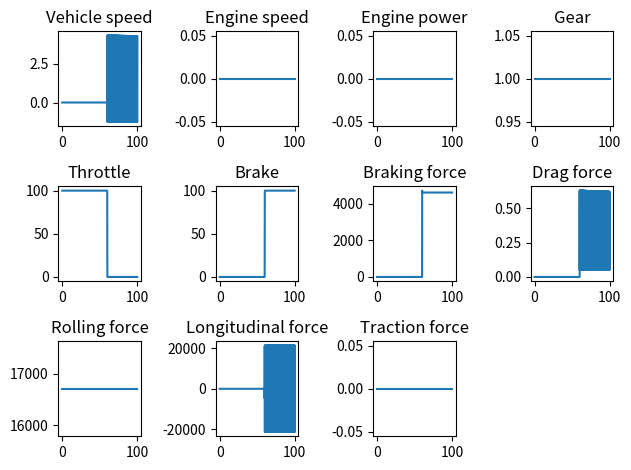

Here is the Python script that generated this plot:
import configparser
import argparse
import math
import numpy as np
import matplotlib.pyplot as plt
import logging
import sys

logging.basicConfig(level=logging.INFO, format='%(levelname)s:%(message)s')


class VehicleDynamicModel3dof():

    def __init__(self, params=None) -> None:

        self.simulation_step = None

        config = configparser.ConfigParser()

        if params is None:
            logging.warning("No parameter file. Using default values.")
        else:
            config.read(params)

        # Vehicle parameters
        self.WHEEL_BASE = config.getfloat("vehicle", "wheelbase", fallback=2.5)
        self.VEHICLE_MASS = config.getfloat("vehicle", "mass", fallback=1390)
        self.VEHICLE_FRONT_AREA = config.getfloat(
            "vehicle", "frontArea", fallback=2.4)
        self.VEHICLE_DRAG_COEF = config.getfloat(
            "vehicle", "dragCoeficient", fallback=0.3)

        # Engine parameters
        self.ENGINE_SPEED_MIN = config.getfloat(
            "engine", "engineSpeedMin", fallback=900)
        self.ENGINE_SPEED_MAX = config.getfloat(
            "engine", "engineSpeedMax", fallback=6000)
        self.ENGINE_MAX_TORQUE_SPEED = config.getfloat(
            "engine", "maxTorqueEngineSpeed", fallback=3500)
        self.ENGINE_MAX_POWER_SPEED = config.getfloat(
            "engine", "maxPowerEngineSpeed", fallback=6000)
        self.ENGINE_TORQUE_MIN = config.getfloat(
            "engine", "minTorque", fallback=100)
        self.ENGINE_TORQUE_CURVE = list(map(float, config.get(
            "engine", "torqueAxis", fallback="200 385 439 450 450 367").split()))
        self.ENGINE_SPEED_CURVE = list(map(float, config.get(
            "engine", "engineSpeedAxis", fallback="900 2020 2990 3500 5000 6500").split()))
        self.ENGINE_POWER_CURVE = np.multiply(
            self.ENGINE_TORQUE_CURVE, self.ENGINE_SPEED_CURVE) * np.pi / 30
        self.ENGINE_BRAKING_TORQUE_CURVE = list(map(float, config.get(
            "engine", "brakingTorqueAxis", fallback="30 40 48 45 30 20").split()))

        # Steering parameters
        self.STEERING_RATIO = config.getfloat(
            "steering", "steeringRatio", fallback=14)
        self.STEERING_TIRE_ANGLE_MAX = config.getfloat(
            "steering", "maxWheelAngle", fallback=32)

        # Transmission parameters
        self.TRANSMISSION_GEARS_NUMBER = config.getint(
            "transmission", "gears", fallback=6)
        self.TRANSMISSION_GEAR_RATIOS = list(map(float, config.get(
            "transmission", "gearRatios", fallback="4.71 3.14 2.11 1.67 1.29 1.00").split()))
        self.TRANSMISSION_FINAL_DRIVE_RATIO = config.getfloat(
            "transmission", "finalDriveRatio", fallback=3)
        self.TRANSMISSION_DRIVELINE_EFFICIENCY = config.getfloat(
            "transmission", "driveLineEfficiency", fallback=0.9)
        self.TRANSMISSION_MODES = {"P": 0, "R": -1, "N": 0, "D": 1}

        # Tire parameters
        self.TIRE_RADIUS = config.getfloat(
            "tire", "wheelRadius", fallback=0.9)
        self.TIRE_DYNAMICR_RADIUS = self.TIRE_RADIUS * 0.98

        # Environment parameters
        self.ENV_AIR_DENSITY = config.getfloat(
            "environment", "airDensity", fallback=1.225)
        self.ENV_ROAD_LOAD_COEF = config.getfloat(
            "environment", "roadLoadCoeficient", fallback=1.225)
        self.ENV_GRAVITY_ACC = config.getfloat(
            "environment", "gravityAcceleration", fallback=9.81)

        # Brakes parameters
        self.BRAKE_FRONT_PADS_NUMBER = config.getfloat(
            "brakes", "frontPads", fallback=2)
        self.BRAKE_REAR_PADS_NUMBER = config.getfloat(
            "brakes", "rearPads", fallback=2)
        self.BRAKE_STATIC_FRICTION = config.getfloat(
            "brakes", "staticFriction", fallback=0.92)
        self.BRAKE_DYNAMIC_FRICTION = config.getfloat(
            "brakes", "dynamicFriction", fallback=0.9)
        self.BRAKE_PISTON_DIAMETER = config.getfloat(
            "brake", "pistonDiameter", fallback=0.02)
        self.BRAKE_PAD_POSITION_RADIUS = config.getfloat(
            "brake", "padPositionRadius", fallback=0.15)
        self.BRAKE_POSITION_CURVE = list(map(float, config.get(
            "brake", "brakePositionPct", fallback="0 5 30 50 70 100").split()))
        self.BRAKE_PRESSURE_POSITION_CURVE = list(map(float, config.get(
            "brake", "brakePositionPressure", fallback="0 0 15e5 30e5 50e5 60e5").split()))

        self.x = 0
        self.y = 0
        self.slope = 0

        # Vehicle variables
        self._vehicle_speed = 0
        self._vehicle_acceleration = 0
        self._wheel_speed = 0

        self._traction_force = 0
        self._longitudinal_force = 0

        # Engine variables
        self._ignition_on = False
        self._engine_speed = 0
        self._engine_torque = 0
        self._throttle = 0

        # Transmission variables
        self._selected_gear = 1
        self._drive_mode = "N"
        self._drive_mode_ratio = 0

        # Environment
        self._drag_force = 0
        self._rolling_force = 0
        self._slope_force = 0

        # Steering variables
        self.theta = 0
        self.wheel_angle = 0

        # Braking variables
        self._braking_torque = 0
        self._braking_force = 0
        self._brake_pedal = 0

    # Vehicle properties

    @property
    def vehicle_speed_mps(self):
        return self._vehicle_speed

    @property
    def vehicle_speed_kmph(self):
        return self._vehicle_speed * 3.6

    @property
    def acceleration_mps2(self):
        return self._vehicle_acceleration

    # Engine properties
    @property
    def throttle_pedal(self):
        return self._throttle * 100

    @throttle_pedal.setter
    def throttle_pedal(self, position_pct):
        if position_pct < 0 or position_pct > 100:
            raise ValueError()
        else:
            self._throttle = position_pct / 100.

    @property
    def ignition_on(self):
        return self._ignition_on

    @ignition_on.setter
    def ignition_on(self, value):
        self._ignition_on = value
        if value == True:
            self._engine_speed = self.ENGINE_SPEED_MIN
        else:
            self._engine_speed = 0

    @property
    def engine_torque_nm(self):
        return self._engine_torque

    @property
    def engine_power_kw(self):
        return self._engine_torque * self._engine_speed

    @property
    def engine_speed_rpm(self):
        return self._engine_speed

    # Braking properties
    @property
    def brake_pedal(self):
        return self._brake_pedal * 100

    @brake_pedal.setter
    def brake_pedal(self, position_pct):
        self._brake_pedal = position_pct / 100.0

    @property
    def braking_torque(self):
        return self._brake_torque

    @property
    def braking_force(self):
        return self._braking_force

    # Transmission
    @property
    def gear(self):
        return self._selected_gear

    @property
    def drive_mode(self):
        return self._drive_mode

    @drive_mode.setter
    def drive_mode(self, value):
        self._drive_mode = value

    # Environment
    @property
    def drag_force(self):
        return self._drag_force

    @property
    def rolling_force(self):
        return self._rolling_force

    @property
    def slope_force(self):
        return self._slope_force

    def set_position(self, x=0, y=0, theta=0, wheel_angle=0) -> None:
        """
        Set postion of vehicle
        @x: x coordinates [m]
        @y: y coordinates [m]
        @theta: orientaion of vehicle
        @wheel_angle: orientation of front wheel relatie to vehicle axis
        """
        self.x = x
        self.y = y
        self.theta = theta
        self.wheel_angle = wheel_angle
        self._vehicle_speed = 0

    def steering(self, speed, wheel_angle_speed, dt):

        self.wheel_angle = self.wheel_angle + wheel_angle_speed * dt

        self.wheel_angle = np.clip(self.wheel_angle, math.radians(
            -self.STEERING_TIRE_ANGLE_MAX), math.radians(self.STEERING_TIRE_ANGLE_MAX))

        dx = speed * math.cos(self.theta)
        dy = speed * math.sin(self.theta)
        dtheta = speed * math.tan(self.wheel_angle) / self.WHEEL_BASE

        self.x = self.x + dx * dt
        self.y = self.y + dy * dt
        self.theta = self.theta + dtheta * dt

        return self.x, self.y, self.theta

    def _ignition_model(self):
        if self._ignition_on:
            self._engine_speed = self.ENGINE_SPEED_MIN
        else:
            self._engine_speed = 0

    def _brake_model(self, brake_position) -> float:
        """
        Calculates braking force from brake pedal position.
        @brake_position:
        @return: Braking force
        """
        brake_pressure = np.interp(
            brake_position * 100.0, self.BRAKE_POSITION_CURVE, self.BRAKE_PRESSURE_POSITION_CURVE) * 2

        if self._wheel_speed != 0:
            braking_torque_front_dynamic = self.BRAKE_DYNAMIC_FRICTION * brake_pressure * math.pi * self.BRAKE_PISTON_DIAMETER * \
                self.BRAKE_PISTON_DIAMETER * self.BRAKE_PAD_POSITION_RADIUS * \
                self.BRAKE_FRONT_PADS_NUMBER / 4
            braking_torque_rear_dynamic = self.BRAKE_DYNAMIC_FRICTION * brake_pressure * math.pi * self.BRAKE_PISTON_DIAMETER * \
                self.BRAKE_PISTON_DIAMETER * self.BRAKE_PAD_POSITION_RADIUS * \
                self.BRAKE_REAR_PADS_NUMBER / 4
            self._braking_torque = 2 * braking_torque_front_dynamic + \
                2 * braking_torque_rear_dynamic
        else:
            braking_torque_front_static = self.BRAKE_STATIC_FRICTION * brake_pressure * math.pi * self.BRAKE_PISTON_DIAMETER * \
                self.BRAKE_PISTON_DIAMETER * self.BRAKE_PAD_POSITION_RADIUS * \
                self.BRAKE_FRONT_PADS_NUMBER / 4

            braking_torque_rear_static = self.BRAKE_STATIC_FRICTION * brake_pressure * math.pi * self.BRAKE_PISTON_DIAMETER * \
                self.BRAKE_PISTON_DIAMETER * self.BRAKE_PAD_POSITION_RADIUS * \
                self.BRAKE_REAR_PADS_NUMBER / 4
            self._braking_torque = 2 * braking_torque_front_static + \
                2 * braking_torque_rear_static

        self._braking_force = self._braking_torque / self.TIRE_DYNAMICR_RADIUS
        return self._braking_force

    def _engine_model(self, engine_speed: float, throttle: float) -> float:
        """
        Model of the engine.
        @engine_speed: Engine speed [1/min]
        @throttle: Accelerator throttle [0-1]
        @return: Engine torque [Nm]
        """
        engine_torque = np.interp(
            engine_speed, self.ENGINE_SPEED_CURVE, self.ENGINE_TORQUE_CURVE) * min(throttle + 0.1, 1)
        return engine_torque

    def _transmission_model(self, engine_torque: float, wheel_speed: float, drive_mode: str) -> tuple[float, float]:
        """
        Transmission model. If drive mode is P or N it returns tuple(0, engine speed)
        @engine_torque: Engine torque [Nm]
        @wheel_speed: Wheel speed [rad/s]
        @drive_mode: Drive mode [P, R, N, D]
        return: tuple(transmission torque [Nm], engine speed [1/min])
        """
        if drive_mode.upper() not in self.TRANSMISSION_MODES.keys():
            raise ValueError(f"Invalid drive mode value '{drive_mode}'")

        if drive_mode.upper() in ["P", "N"]:
            return 0, self._engine_speed

        self._selected_gear = self._shifter_model(self._engine_speed)
        GEAR_INDEX_OFFSET = 1
        gear_ratio = self.TRANSMISSION_GEAR_RATIOS[self._selected_gear -
                                                   GEAR_INDEX_OFFSET]

        transmission_torque = engine_torque * \
            self.TRANSMISSION_DRIVELINE_EFFICIENCY * \
            gear_ratio * self.TRANSMISSION_FINAL_DRIVE_RATIO
        RAD_TO_RPM = 30 / math.pi
        engine_speed = gear_ratio * \
            self.TRANSMISSION_FINAL_DRIVE_RATIO * wheel_speed * RAD_TO_RPM

        return transmission_torque, engine_speed

    def _shifter_model(self, engine_speed: float) -> int:
        """Shifter model. Shifts up when engine speed reaches maximum power and shifts down when engine speed
        is bellow maximum torque speed. Returns gear number request. It do not shift itself.
        @engine_speed: Engine speed
        @return: Gear number
        """
        # Upshift
        if engine_speed >= self.ENGINE_MAX_POWER_SPEED and self._selected_gear < self.TRANSMISSION_GEARS_NUMBER:
            return self._selected_gear + 1
        # Downshift
        elif engine_speed <= self.ENGINE_MAX_TORQUE_SPEED and self._selected_gear > 1:
            return self._selected_gear - 1
        else:
            return self._selected_gear

    def _vehicle_model(self, wheel_torque: float) -> float:
        """Vehicle model
        @wheel_torque: Torque on the wheels/from transmission [Nm]
        @return: wheel speed [rad/s]
        """

        self._traction_force = wheel_torque / self.TIRE_DYNAMICR_RADIUS
        self._braking_force = self._brake_model(self._brake_pedal)
        self._slope_force = -1 * self.VEHICLE_MASS * \
            self.ENV_GRAVITY_ACC * math.sin(self.slope)

        self._rolling_force = self.VEHICLE_MASS * self.ENV_GRAVITY_ACC * \
            self.ENV_ROAD_LOAD_COEF * math.cos(self.slope)

        self._drag_force = 0.5 * self.ENV_AIR_DENSITY * self.VEHICLE_DRAG_COEF * \
            self.VEHICLE_FRONT_AREA * self._vehicle_speed * self._vehicle_speed

        # TODO
        traction_limit_force = self.VEHICLE_MASS * self.ENV_GRAVITY_ACC * 1.1 * 0.5

        passive_force = self._rolling_force + self._drag_force + self._braking_force

        if self._vehicle_speed > 0.1:
            self._longitudinal_force = self._traction_force + \
                self._slope_force - passive_force
        elif self._vehicle_speed < -0.1:
            self._longitudinal_force = self._traction_force + \
                self._slope_force + passive_force
        else:
            self._longitudinal_force = self._traction_force + \
                self._slope_force + math.copysign(self._braking_force, -self._vehicle_speed)

        self._vehicle_acceleration = self._longitudinal_force / self.VEHICLE_MASS
        self._vehicle_speed = self._vehicle_speed + \
            self._vehicle_acceleration * self.simulation_step

        wheel_speed = self._vehicle_speed / self.TIRE_DYNAMICR_RADIUS
        return wheel_speed

    def update(self, dt):
        """
        Updates vehicle model
        @dt: update time step [s]
        """
        self.simulation_step = dt
        self._engine_torque = self._engine_model(
            self._engine_speed, self._throttle)
        self._transmission_torque, self._engine_speed = self._transmission_model(
            self._engine_torque, self._wheel_speed, self._drive_mode)
        self._wheel_speed = self._vehicle_model(self._transmission_torque)

    def plot_vehicle_telemetry(self, parameters: str) -> None:

        parameters = set(parameters)
        plot_number = 5  # len(parameters)

        if plot_number == 0:
            return

        plot_rows = math.floor(math.sqrt(plot_number))
        plot_cols = math.ceil(plot_number / plot_rows)
        plot_pos = 1

        plt.figure("Vehicle telemetry")

        plt.subplot(plot_rows, plot_cols, plot_pos)
        plt.bar(["Vehicle speed"], self.vehicle_speed_kmph, color="red")
        plt.ylim((0, 250))
        plot_pos += 1

        plt.subplot(plot_rows, plot_cols, plot_pos)
        plt.bar(["Gear"], self.gear, color="green")
        plt.ylim((0, 6))
        plot_pos += 1

        plt.pause(0.1)

    def plot_vehicle_parameters(self, parameters_to_show: str) -> None:

        parameters_to_show = set(parameters_to_show)
        plot_numbers = {"e": 3, "b": 1, "t": 1, "o": 1}

        plot_number = sum(
            plot_numbers[key] for key in plot_numbers if key in parameters_to_show)

        if plot_number == 0:
            return

        plot_rows = math.floor(math.sqrt(plot_number))
        plot_cols = math.ceil(plot_number / plot_rows)
        plot_pos = 1

        plt.figure("Vehicle parameters")
        # Engine
        if "e" in parameters_to_show:
            plt.subplot(plot_rows, plot_cols, plot_pos)
            plt.title("Engine power curve")
            plt.xlabel("Engine speed [1/min]")
            plt.ylabel("Engine power [kW]")
            plt.plot(self.ENGINE_SPEED_CURVE, self.ENGINE_POWER_CURVE / 1e3)
            plt.axvline(self.ENGINE_MAX_POWER_SPEED, color="r", linestyle=":")
            plt.axvspan(self.ENGINE_SPEED_MIN,
                        self.ENGINE_SPEED_MAX, color="g", alpha=0.2)
            plot_pos += 1

            plt.subplot(plot_rows, plot_cols, plot_pos)
            plt.title("Engine torque curve")
            plt.xlabel("Engine speed [1/min]")
            plt.ylabel("Engine torque [Nm]")
            plt.plot(self.ENGINE_SPEED_CURVE, self.ENGINE_TORQUE_CURVE)
            plt.axvline(self.ENGINE_MAX_TORQUE_SPEED, color="r", ls=":")
            plot_pos += 1

            plt.subplot(plot_rows, plot_cols, plot_pos)
            plt.title("Engine braking curve")
            plt.xlabel("Engine speed [1/min]")
            plt.ylabel("Engine braking torque [Nm]")
            plt.plot(self.ENGINE_SPEED_CURVE, self.ENGINE_BRAKING_TORQUE_CURVE)
            plot_pos += 1

        # Braking
        if "b" in parameters_to_show:
            plt.subplot(plot_rows, plot_cols, plot_pos)
            plt.title("Braking")
            plt.xlabel("Brake pedal position [%]")
            plt.ylabel("Brakes pressure [Pa]")
            plt.plot(self.BRAKE_POSITION_CURVE,
                     self.BRAKE_PRESSURE_POSITION_CURVE)
            plot_pos += 1
        # Transmission
        if "t" in parameters_to_show:
            plt.subplot(plot_rows, plot_cols, plot_pos)
            plt.title("Gear ratios")
            plt.xlabel("Gear index [-]")
            plt.ylabel("Gear ratio [-]")
            plt.bar(range(1, self.TRANSMISSION_GEARS_NUMBER + 1),
                    self.TRANSMISSION_GEAR_RATIOS)
            plot_pos += 1

        plt.tight_layout()
        plt.show()


def main():

    vehicle = VehicleDynamicModel3dof("vehicle/mazda.ini")
    interval = np.linspace(0, 100, 1001)

    vehicle_speed = list()
    engine_speed = list()
    engine_power = list()
    gear = list()
    throttle = list()
    brake = list()
    braking_force = list()
    drag_force = list()
    rolling_force = list()
    longitudinal_force = list()
    traction_force = list()

    vehicle.throttle_pedal = 100
    vehicle.brake_pedal = 0

    for t in interval:

        if t > 20:
            # vehicle.throttle_pedal = 0
            pass
        if t > 40:
            #vehicle.throttle_pedal = 50
            pass
        if t > 60:
            vehicle.throttle_pedal = 0
            vehicle.brake_pedal = 100
        if t > 80:
            vehicle.brake_pedal = 100

        vehicle.update(0.1)
        vehicle_speed.append(vehicle.vehicle_speed_kmph)
        engine_speed.append(vehicle.engine_speed_rpm)
        engine_power.append(vehicle.engine_power_kw)
        throttle.append(vehicle.throttle_pedal)
        brake.append(vehicle.brake_pedal)
        gear.append(vehicle.gear)
        braking_force.append(vehicle.braking_force)
        drag_force.append(vehicle.drag_force)
        rolling_force.append(vehicle.rolling_force)
        longitudinal_force.append(vehicle._longitudinal_force)
        traction_force.append(vehicle._traction_force)

    plot_row = 3
    plot_col = 4

    plt.figure("Vehicle")
    plt.subplot(plot_row, plot_col, 1)
    plt.title("Vehicle speed")
    plt.plot(interval, vehicle_speed)

    plt.subplot(plot_row, plot_col, 2)
    plt.title("Engine speed")
    plt.plot(interval, engine_speed)

    plt.subplot(plot_row, plot_col, 3)
    plt.title("Engine power")
    plt.plot(interval, engine_power)

    plt.subplot(plot_row, plot_col, 4)
    plt.title("Gear")
    plt.plot(interval, gear)

    plt.subplot(plot_row, plot_col, 5)
    plt.title("Throttle")
    plt.plot(interval, throttle)

    plt.subplot(plot_row, plot_col, 6)
    plt.title("Brake")
    plt.plot(interval, brake)

    plt.subplot(plot_row, plot_col, 7)
    plt.title("Braking force")
    plt.plot(interval, braking_force)

    plt.subplot(plot_row, plot_col, 8)
    plt.title("Drag force")
    plt.plot(interval, drag_force)

    plt.subplot(plot_row, plot_col, 9)
    plt.title("Rolling force")
    plt.plot(interval, rolling_force)

    plt.subplot(plot_row, plot_col, 10)
    plt.title("Longitudinal force")
    plt.plot(interval, longitudinal_force)

    plt.subplot(plot_row, plot_col, 11)
    plt.title("Traction force")
    plt.plot(interval, traction_force)

    plt.tight_layout()
    plt.show()


if __name__ == "__main__":

    parser = argparse.ArgumentParser(description='Vehicle model with 3DOF.')
    parser.add_argument("--parameters")
    parser.add_argument("--telemetry")
    args = parser.parse_args()

    main()
